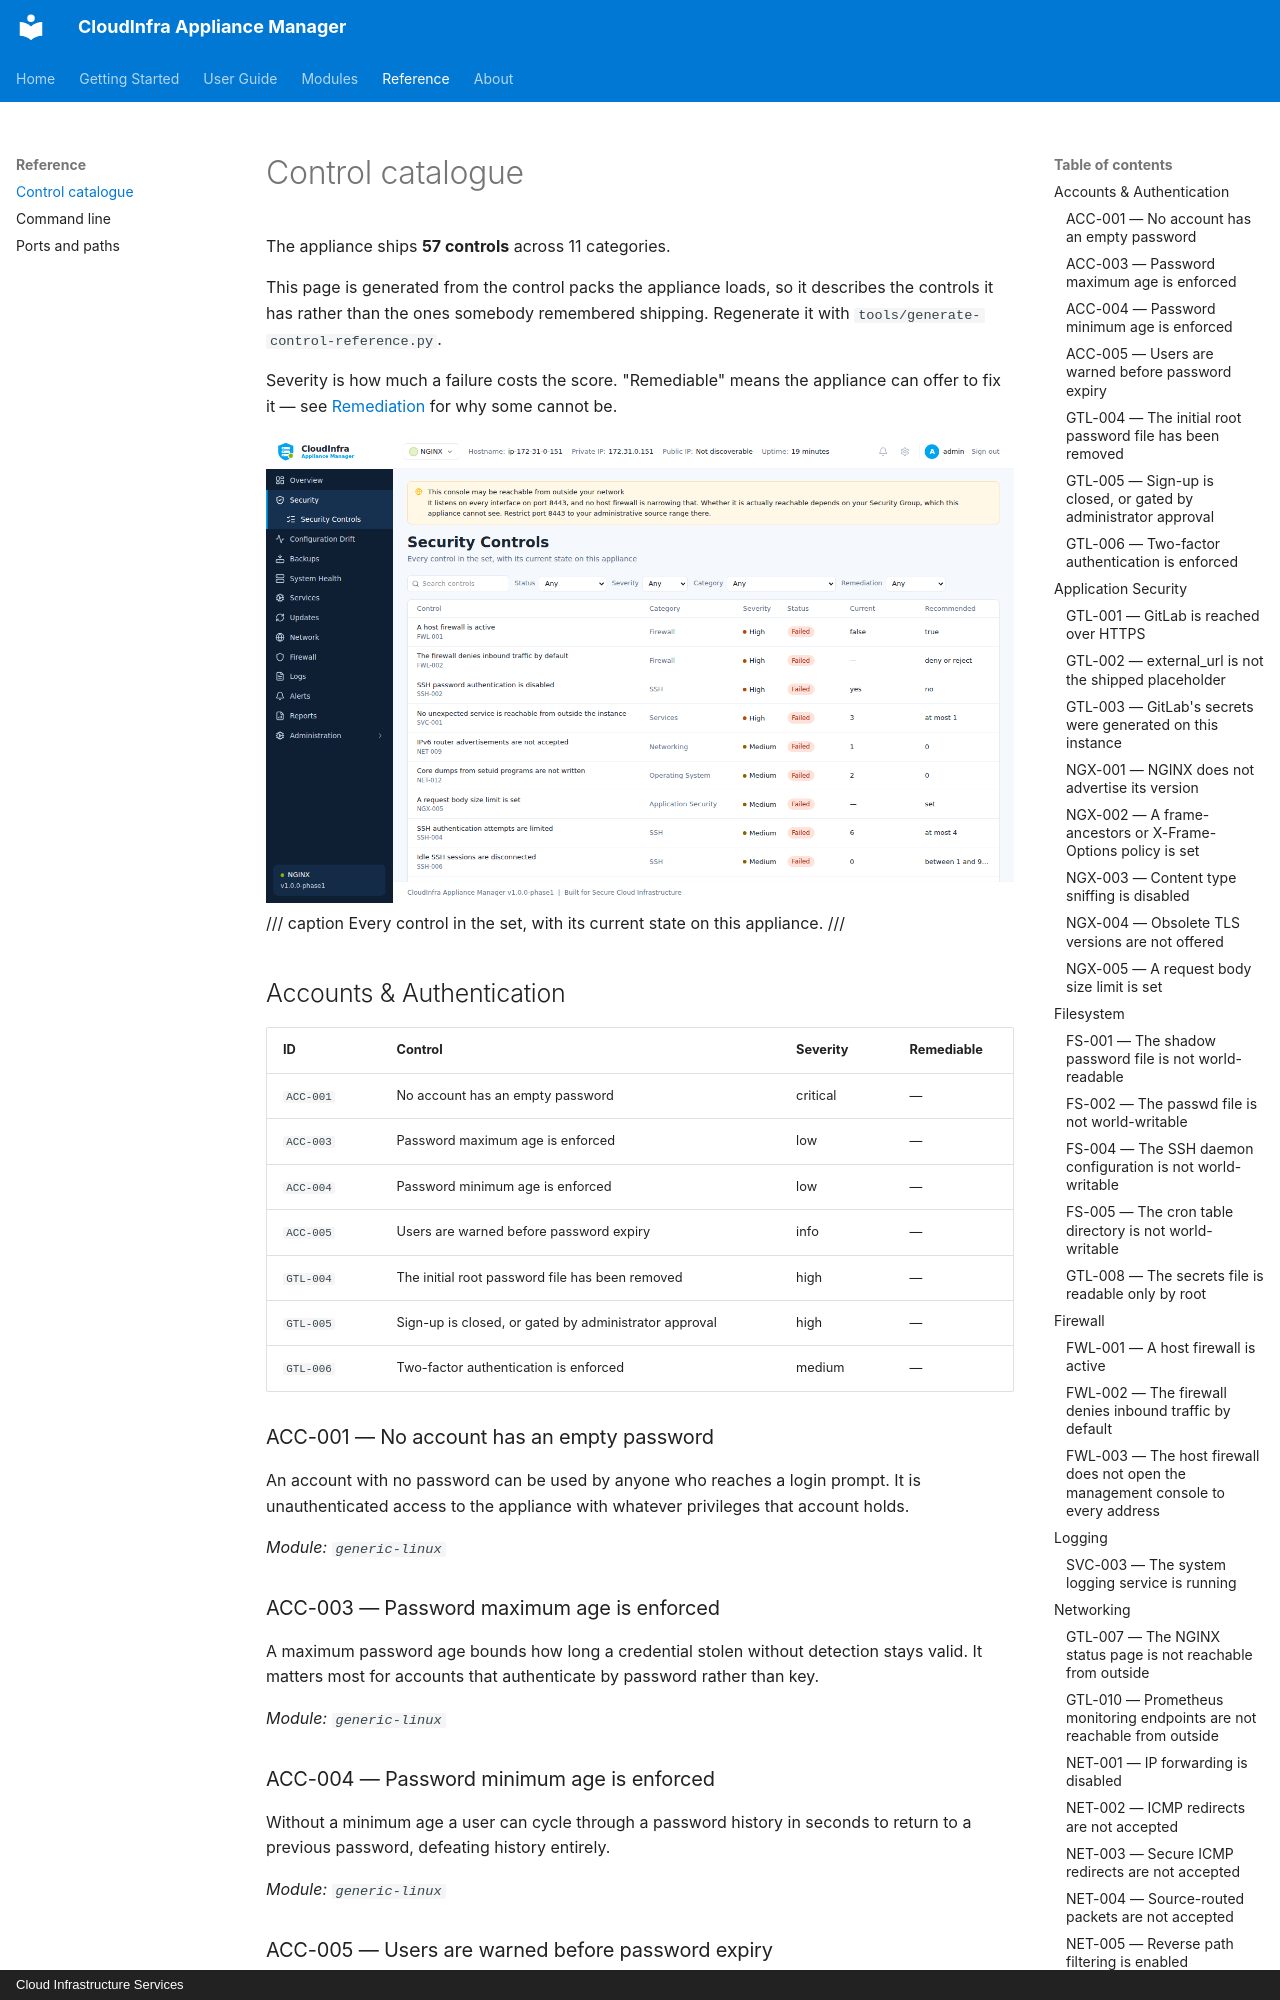

repository: CLOUDCIS/CloudInfra-Appliance-Manager-Docs · page: reference/controls/index.html · generator: mkdocs · copyright: Cloud Infrastructure Services

# Control catalogue

The appliance ships **57 controls** across 11 categories.

This page is generated from the control packs the appliance loads, so it describes
the controls it has rather than the ones somebody remembered shipping. Regenerate it
with `tools/generate-control-reference.py`.

Severity is how much a failure costs the score. "Remediable" means the appliance can
offer to fix it — see [Remediation](../guide/remediation.md) for why some cannot be.

![Security controls](../assets/screenshots/security-controls.png)
/// caption
Every control in the set, with its current state on this appliance.
///

## Accounts & Authentication

| ID | Control | Severity | Remediable |
|---|---|---|---|
| `ACC-001` | No account has an empty password | critical | — |
| `ACC-003` | Password maximum age is enforced | low | — |
| `ACC-004` | Password minimum age is enforced | low | — |
| `ACC-005` | Users are warned before password expiry | info | — |
| `GTL-004` | The initial root password file has been removed | high | — |
| `GTL-005` | Sign-up is closed, or gated by administrator approval | high | — |
| `GTL-006` | Two-factor authentication is enforced | medium | — |

### ACC-001 — No account has an empty password

An account with no password can be used by anyone who reaches a login prompt. It is unauthenticated access to the appliance with whatever privileges that account holds.

*Module: `generic-linux`*

### ACC-003 — Password maximum age is enforced

A maximum password age bounds how long a credential stolen without detection stays valid. It matters most for accounts that authenticate by password rather than key.

*Module: `generic-linux`*

### ACC-004 — Password minimum age is enforced

Without a minimum age a user can cycle through a password history in seconds to return to a previous password, defeating history entirely.

*Module: `generic-linux`*

### ACC-005 — Users are warned before password expiry

Without warning, expiry locks people out at the worst moment and drives them to choose a weak password under time pressure.

*Module: `generic-linux`*

### GTL-004 — The initial root password file has been removed

The first reconfigure writes the generated root password to /etc/gitlab/initial_root_password. GitLab removes it 24 hours after that reconfigure - which, on an image, happened during the build. A copy still present on a running instance is a root credential sitting in a file, and one that may have been readable in the image before the instance ever booted.

*Module: `gitlab`*
